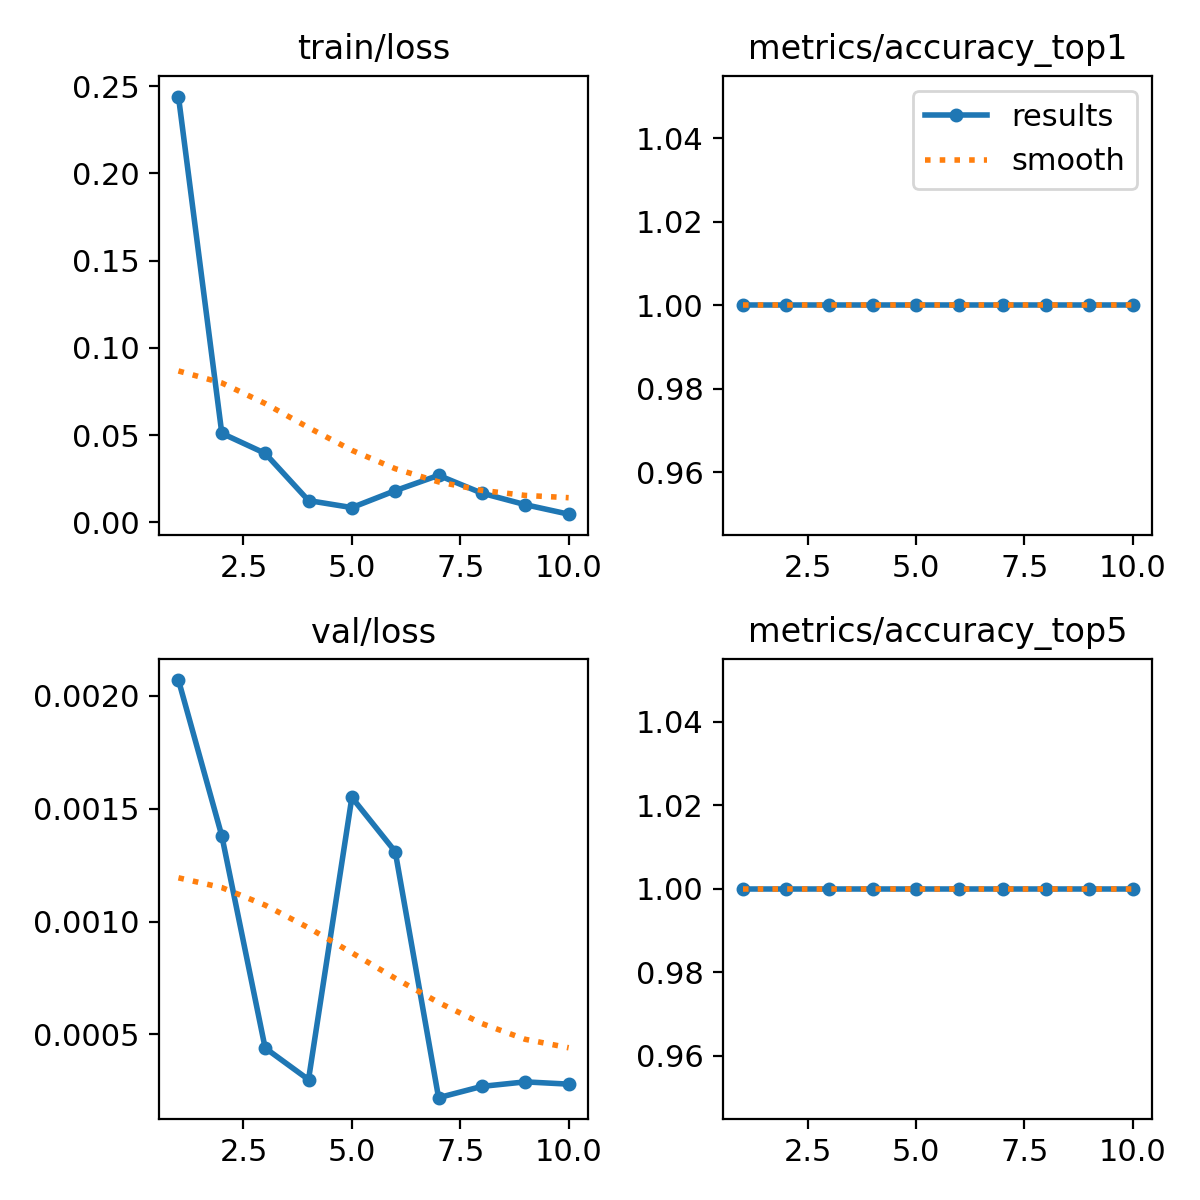

Data behind this chart, as committed beside it:
epoch, time, train/loss, metrics/accuracy_top1, metrics/accuracy_top5, val/loss, lr/pg0, lr/pg1, lr/pg2
1, 8.32, 0.2441, 1, 1, 0.00207, 0.0005476, 0.0005476, 0.0005476
2, 15.97, 0.05111, 1, 1, 0.00138, 0.0009941, 0.0009941, 0.0009941
3, 23.24, 0.03961, 1, 1, 0.00044, 0.00133, 0.00133, 0.00133
4, 30.48, 0.01256, 1, 1, 0.0003, 0.001172, 0.001172, 0.001172
5, 37.56, 0.00853, 1, 1, 0.00155, 0.001007, 0.001007, 0.001007
6, 44.71, 0.01824, 1, 1, 0.00131, 0.0008418, 0.0008418, 0.0008418
7, 51.71, 0.02702, 1, 1, 0.00022, 0.0006768, 0.0006768, 0.0006768
8, 58.86, 0.0168, 1, 1, 0.00027, 0.0005118, 0.0005118, 0.0005118
9, 65.89, 0.0102, 1, 1, 0.00029, 0.0003467, 0.0003467, 0.0003467
10, 73.07, 0.00476, 1, 1, 0.00028, 0.0001817, 0.0001817, 0.0001817
